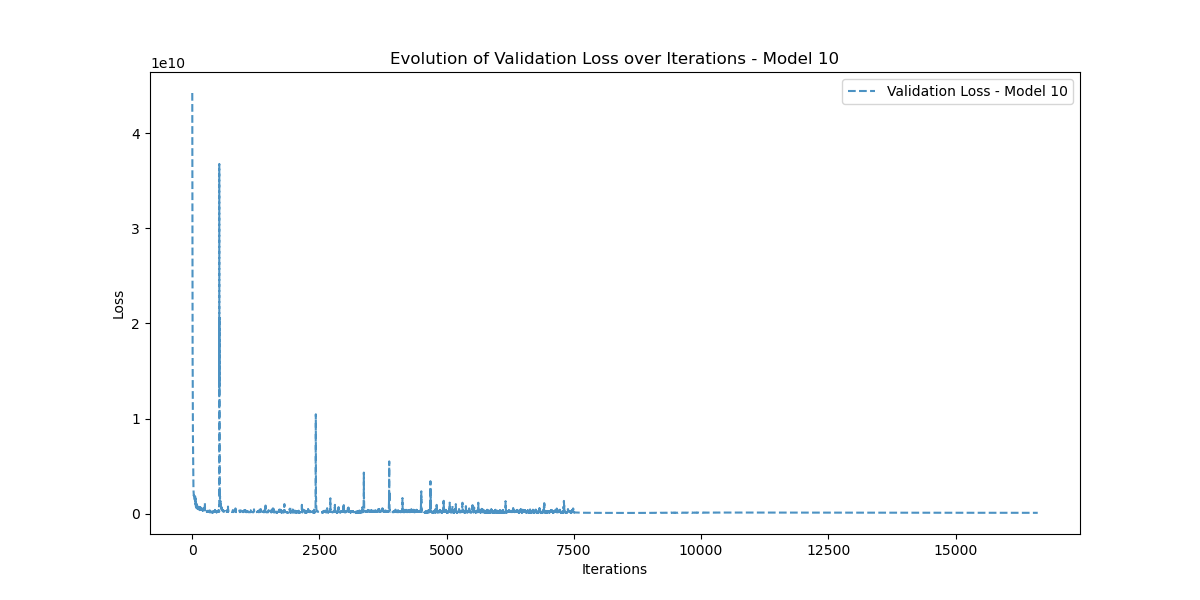

Data behind this chart, as committed beside it:
Iteration, Validation_Loss
0, 44209807000
1, 38500463000
2, 42993975000
3, 22911015000
4, 21786798000
5, 22487587000
6, 16149173000
7, 15617923000
8, 15386227000
9, 12963380000
10, 11682967000
11, 10414900000
12, 9395127000
13, 8205195300
14, 7517953000
15, 6600238000
16, 6175099000
17, 5411004000
18, 5018332000
19, 4291642600
20, 3887993600
21, 3440585700
22, 2974032400
23, 2809207600
24, 2697282600
25, 2410040300
26, 2220184000
27, 2268884700
28, 2236172000
29, 2036999600
30, 1913987100
31, 1937035800
32, 1975224400
33, 1891205600
34, 1806711700
35, 1758761300
36, 1749109000
37, 1743883800
38, 1746018600
39, 1730899500
40, 1685548500
41, 1637502000
42, 1587205900
43, 1469927000
44, 1519731200
45, 1488673400
46, 1691105500
47, 1871566700
48, 1710794900
49, 1459400100
50, 1329635500
51, 1292822800
52, 1244141200
53, 1193957000
54, 1200371300
55, 1367475200
56, 1672716200
57, 1812093400
58, 1624955500
59, 1303895600
... 16,557 more rows
